Run: headless pygame with SDL's dummy video driver; simulated clock (each Clock.tick advances the game by its frame time, no real sleeping); random seed 0; keys injected as events and as key.get_pressed() state; no mouse input.
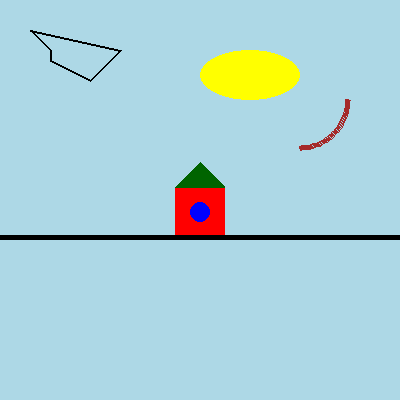
Frame 1 of 4 · flips 1–60 · no input
Frame 2 of 4 · flips 61–180 · tapped SPACE, RETURN · held RIGHT (→), D · screen unchanged from frame 1, image omitted
Frame 3 of 4 · flips 181–300 · held DOWN (↓), S · screen unchanged from frame 2, image omitted
Frame 4 of 4 · flips 301–420 · held LEFT (←), A, UP (↑), W · screen unchanged from frame 3, image omitted

The pygame program that drew these frames:

import pygame
from pygame import *
from math import pi

SCREEN_WIDTH = 400
SCREEN_HEIGHT = 400
DISPLAY = (SCREEN_WIDTH,SCREEN_HEIGHT)		# задаем размеры окна
											 
pygame.init()	# иницилиализируем pygame
screen = pygame.display.set_mode(DISPLAY)	# создаем окно
pygame.display.set_caption('Пример')		# даем название окну

#основной цикл программы, где происходит рисование
done = False

box_WIDTH = 50                  # ширина будки
box_HEIGHT = 75                 # высота будки

x = (SCREEN_WIDTH-box_WIDTH)//2
y = (SCREEN_HEIGHT-box_HEIGHT)//2



while not done:
	
         
    # обработка завершения работы программы
    for event in pygame.event.get():
        if event.type == pygame.QUIT:
            done = True  # выход из цикла

    bg = Surface(DISPLAY)	    # создаем Surface с разрамерами окна
    bg.fill(Color("lightblue"))     # заливаем голубым цветом командой fill
    screen.blit(bg, (0,0))      # отображаем Surface с заливкой на основной
                                # холст в точке (0,0)

    box = Surface( (box_WIDTH, box_HEIGHT) )    # создаем Surface для будки
                                                # с ее размерами

    TRANSPARENT_COLOR = Color("#123456")   # определяем прозрачный цвет
    box.set_colorkey(TRANSPARENT_COLOR)    # задаем для surface прозрачный цвет 
    box.fill(TRANSPARENT_COLOR)            # заливаем surface прозрачным цветом

    pygame.draw.rect(box, Color("red"), Rect(0, 25, 50, 50), 0)
    # рисуем красный прямоугольник внутри Surface будки
    
    pygame.draw.polygon(box, Color("darkgreen"), ((0,25), (25, 0), (50, 25)), 0)
    # рисуем зеленый треугольник (крышу будки)
    
    pygame.draw.circle(box, Color("blue"), (25, 50), 10, 0)
    # рисуем синие окно середине будки радиусом 10 

    screen.blit(box, (x,y) )
    # помещаем Surface с будкой в середину основного холста


    # рисуем черную линию в середине экрана под прямоугольником
    pygame.draw.line(screen, Color("black"), (0, (SCREEN_HEIGHT+box_HEIGHT)//2),
                     (SCREEN_WIDTH, (SCREEN_HEIGHT+box_HEIGHT)//2), 5)

    # рисуем желтый эллипс над будкой
    pygame.draw.ellipse(screen, Color("yellow"),
                        Rect(SCREEN_WIDTH//2,50, 100,50), 0)
    
    # рисуем крусную дугу справа от будки
    pygame.draw.arc(screen, Color("brown"),
                    Rect(SCREEN_WIDTH-150,50, 100, 100), 3*pi/2, 2*pi, 3)
    
    # рисуем замкнутый набор линии слева от будки 
    pygame.draw.lines(screen, Color("black"), True,
                      ( (30,30), (50,50), (50, 60), (90, 80), (120, 50)),2)

    #отображаем все изменения на экране
    pygame.display.update()


# завершаем работу pygame
pygame.quit()           
